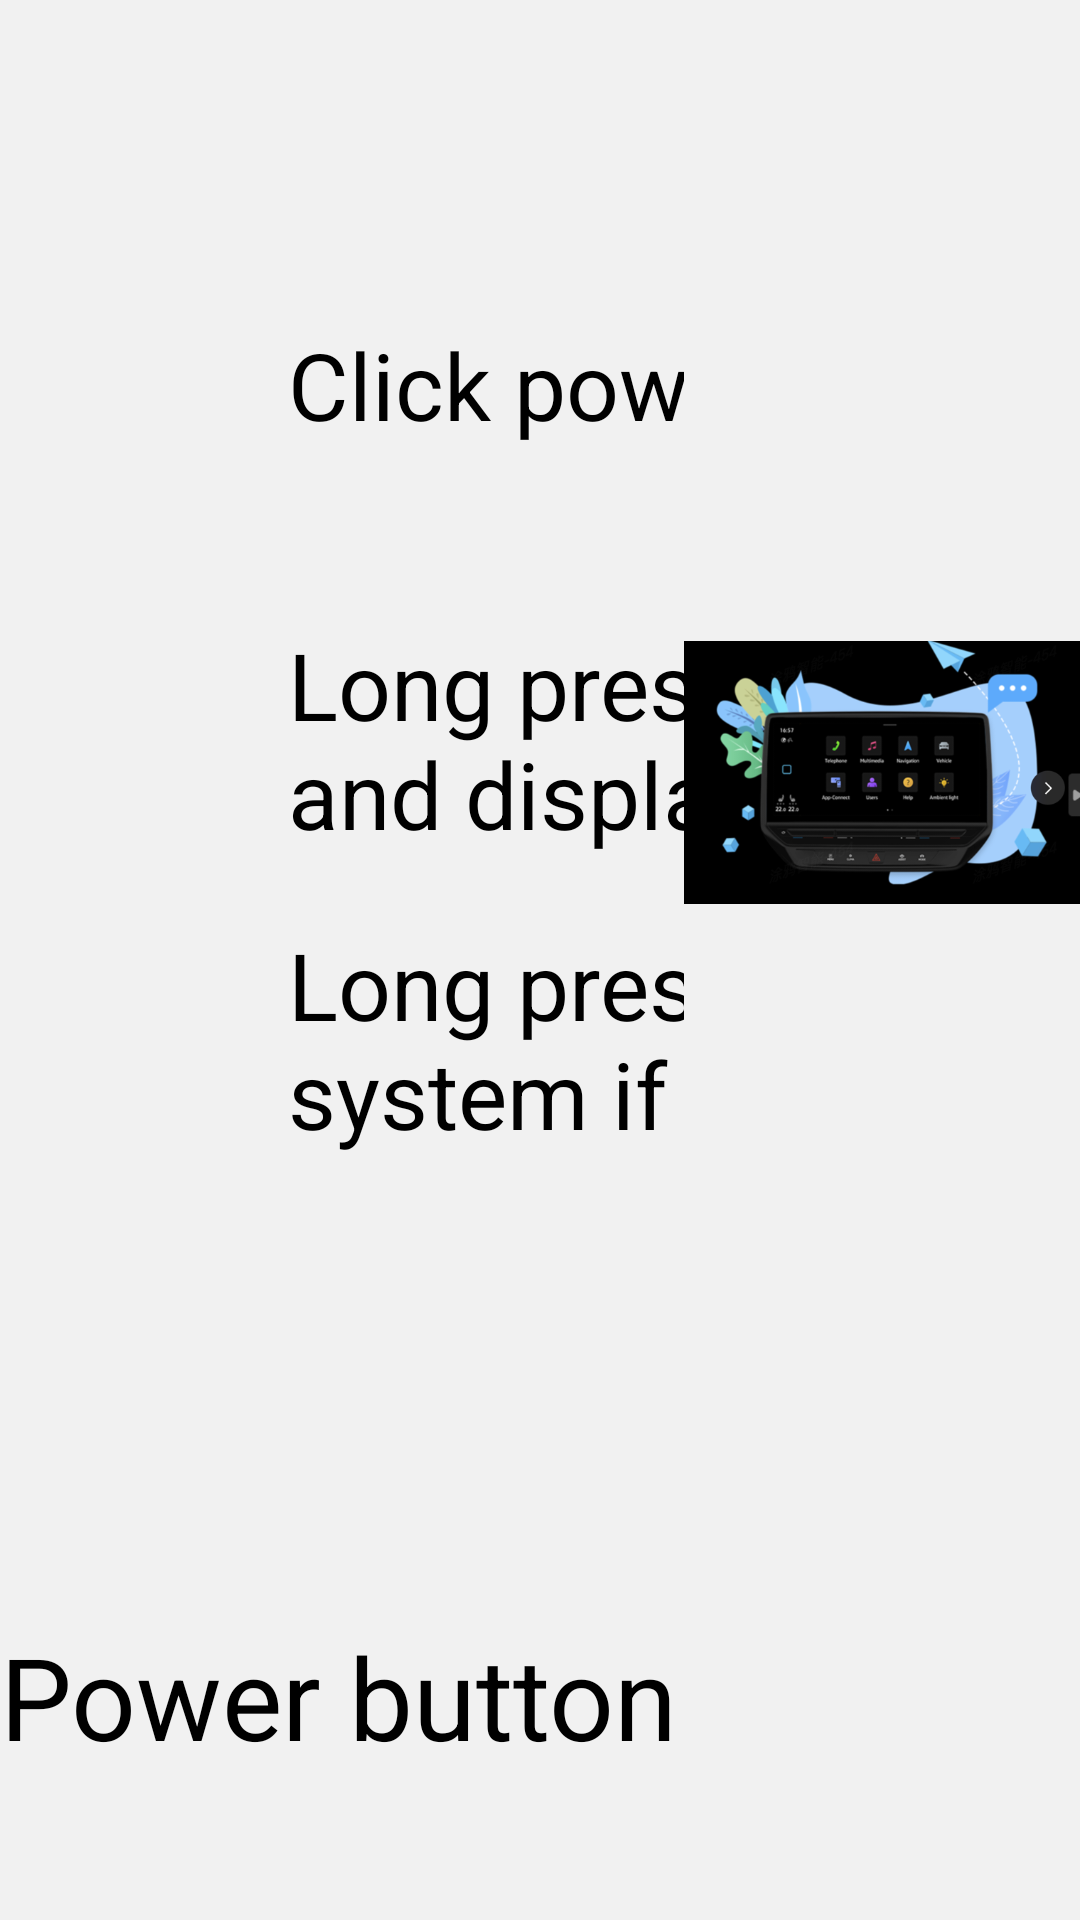

This screen was rendered from an Android layout file. Write that file and the resources it references.
<!-- AndroidManifest.xml: application theme AppTheme -->
<!-- res/layout/fragment_page2.xml -->
<?xml version="1.0" encoding="utf-8"?>
<LinearLayout xmlns:android="http://schemas.android.com/apk/res/android"
    xmlns:tools="http://schemas.android.com/tools"
    android:layout_width="match_parent"
    android:layout_height="match_parent"
    android:background="@color/bg_theme_1"
    android:orientation="vertical">

    <LinearLayout
        android:layout_width="match_parent"
        android:layout_height="0dp"
        android:layout_weight="1"
        android:orientation="horizontal">

        <LinearLayout
            android:layout_width="0dp"
            android:layout_height="match_parent"
            android:layout_gravity="center_vertical"
            android:layout_marginLeft="96dp"
            android:layout_weight="1"
            android:gravity="center_vertical"
            android:orientation="vertical">

            <TextView
                android:layout_width="550dp"
                android:layout_height="100dp"
                android:text="@string/text_page2_guide1"
                android:textColor="@color/text_theme_1"
                android:textSize="31sp" />

            <TextView
                android:layout_width="550dp"
                android:layout_height="100dp"
                android:layout_gravity="center_vertical"
                android:text="@string/text_page2_guide2"
                android:textColor="@color/text_theme_1"
                android:textSize="31sp" />

            <TextView
                android:layout_width="550dp"
                android:layout_height="100dp"
                android:layout_gravity="center_vertical"
                android:text="@string/text_page2_guide3"
                android:textColor="@color/text_theme_1"
                android:textSize="31sp" />

        </LinearLayout>


        <ImageView
            android:id="@+id/imageView"
            android:layout_width="0dp"
            android:layout_height="match_parent"
            android:layout_gravity="center_vertical"
            android:layout_weight="1"
            android:src="@drawable/welcome_img_2" />


    </LinearLayout>

    <RelativeLayout
        android:layout_width="match_parent"
        android:layout_height="100dp"
        android:layout_marginBottom="25dp">


        <TextView
            android:layout_width="wrap_content"
            android:layout_height="50dp"
            android:layout_alignParentRight="true"
            android:layout_centerVertical="true"
            android:layout_gravity="center_vertical"
            android:layout_marginRight="50dp"
            android:layout_marginBottom="50dp"
            android:text="@string/text_page2_title"
            android:textColor="@color/text_theme_1"
            android:textSize="38sp" />

    </RelativeLayout>


</LinearLayout>
<!-- resources referenced by this layout -->
<resources>
  <color name="bg_theme_1">#f1f1f1</color>
  <color name="text_theme_1">#000000</color>
  <!-- drawable welcome_img_2: png bitmap (drawable-v24, 92506 bytes) -->
  <string name="text_page2_guide1">Click power button to mute.</string>
  <string name="text_page2_guide2">Long press power button 3s to standby and display clock.</string>
  <string name="text_page2_guide3">Long pres power button 10s to reboot system if necessary.</string>
  <string name="text_page2_title">Power button operation</string>
  <style name="AppTheme" parent="Theme.AppCompat.DayNight.NoActionBar">
          
          <item name="colorPrimary">@color/colorPrimary</item>
          <item name="colorPrimaryDark">@color/colorPrimaryDark</item>
          <item name="colorAccent">@color/colorAccent</item>
          <item name="android:windowActivityTransitions">true</item>
      </style>
  <color name="colorPrimary">#FF000000</color>
  <color name="colorPrimaryDark">#FF000000</color>
  <color name="colorAccent">#666</color>
</resources>
